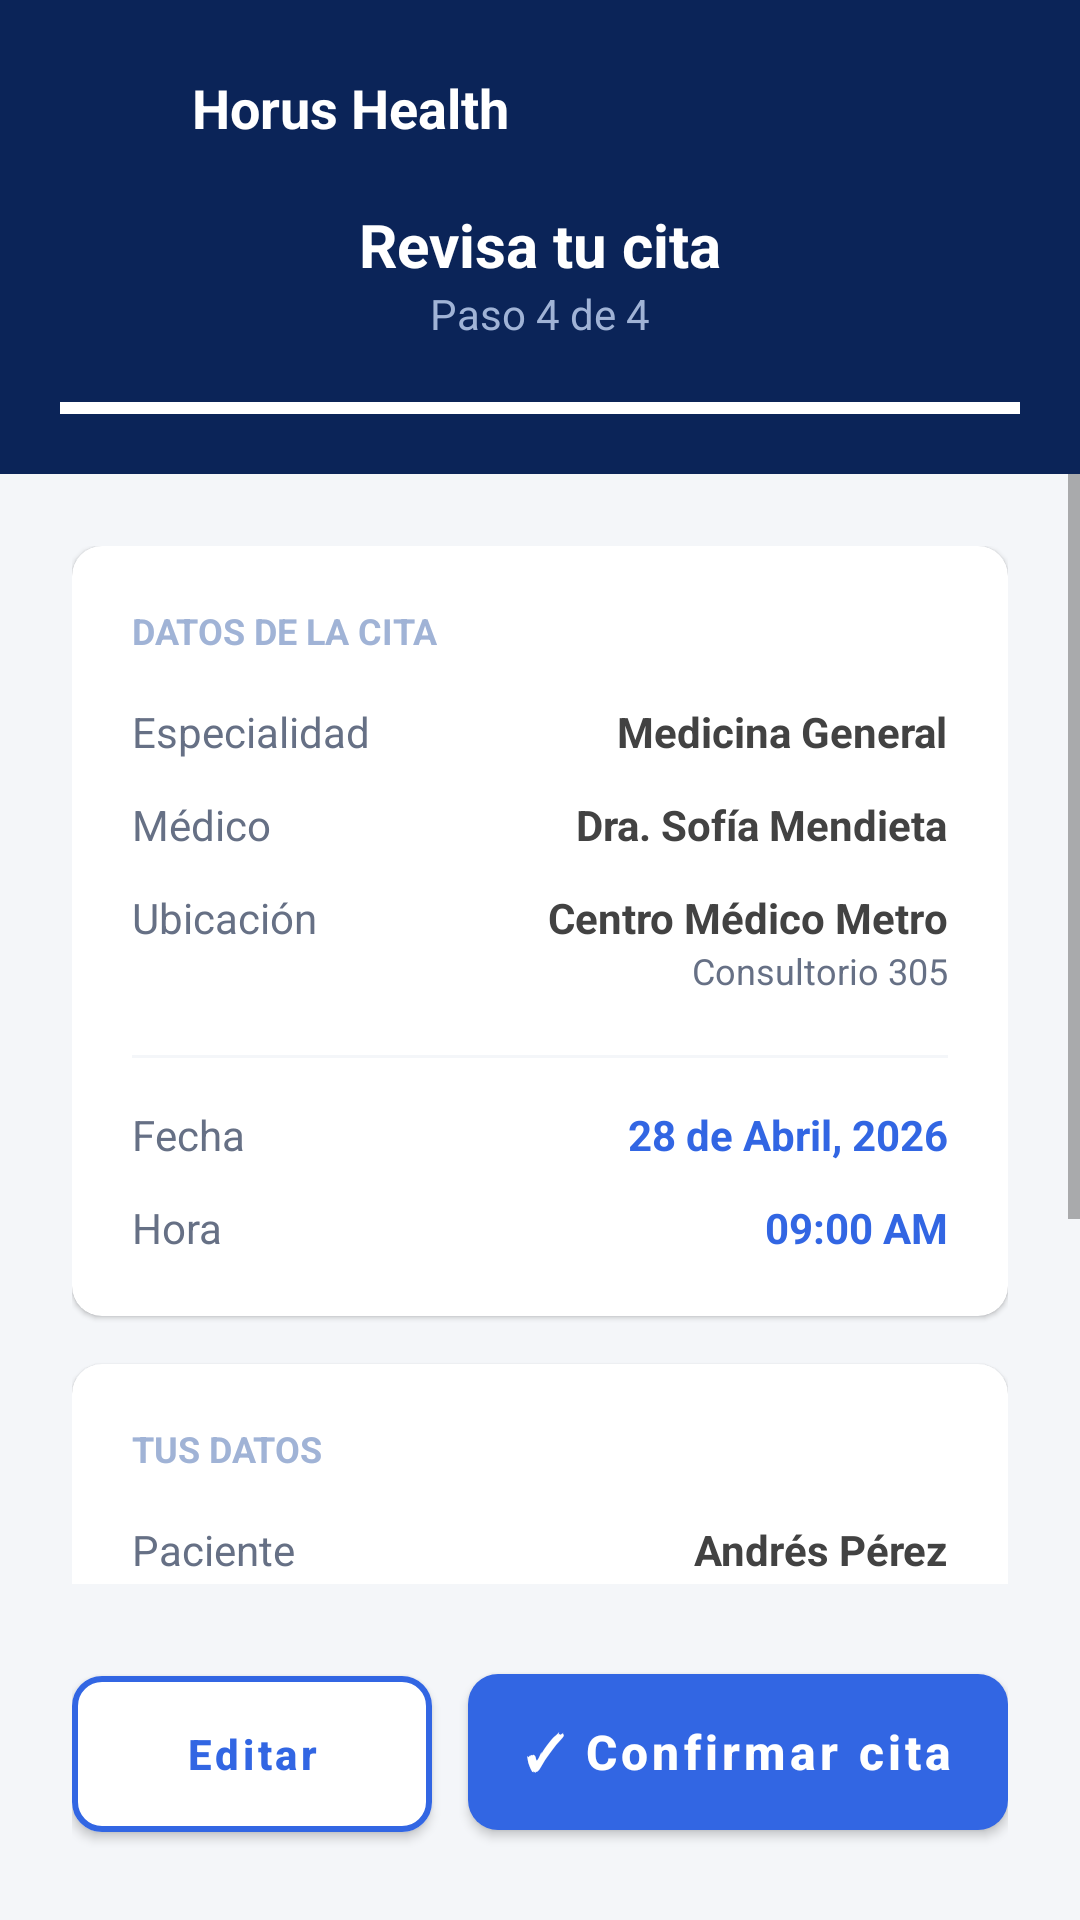

Write the Android layout XML for this screen, with the resource values it uses.
<!-- AndroidManifest.xml: application theme Theme.HorusHealth -->
<!-- res/layout/step4_resumen.xml -->
<?xml version="1.0" encoding="utf-8"?>
<RelativeLayout xmlns:android="http://schemas.android.com/apk/res/android"
    xmlns:app="http://schemas.android.com/apk/res-auto"
    android:layout_width="match_parent"
    android:layout_height="match_parent"
    android:background="#F4F6F9">

    <LinearLayout
        android:id="@+id/headerPaso4"
        android:layout_width="match_parent"
        android:layout_height="wrap_content"
        android:background="#0B2458"
        android:orientation="vertical"
        android:padding="20dp">

        <LinearLayout
            android:layout_width="match_parent"
            android:layout_height="wrap_content"
            android:gravity="center_vertical"
            android:orientation="horizontal"
            android:layout_marginBottom="16dp">

            <ImageView
                android:layout_width="32dp"
                android:layout_height="32dp"
                android:layout_marginEnd="12dp"
                android:src="@drawable/logo_horus_sin_titulo" />

            <TextView
                android:layout_width="wrap_content"
                android:layout_height="wrap_content"
                android:text="Horus Health"
                android:textColor="#FFFFFF"
                android:textSize="18sp"
                android:textStyle="bold" />
        </LinearLayout>

        <LinearLayout
            android:layout_width="match_parent"
            android:layout_height="wrap_content"
            android:gravity="center_vertical"
            android:orientation="horizontal">

            <LinearLayout
                android:layout_width="0dp"
                android:layout_height="wrap_content"
                android:layout_weight="1"
                android:gravity="center"
                android:orientation="vertical">
                <TextView
                    android:layout_width="wrap_content"
                    android:layout_height="wrap_content"
                    android:text="Revisa tu cita"
                    android:textColor="#FFFFFF"
                    android:textSize="20sp"
                    android:textStyle="bold" />
                <TextView
                    android:layout_width="wrap_content"
                    android:layout_height="wrap_content"
                    android:text="Paso 4 de 4"
                    android:textColor="#A0B3D6"
                    android:textSize="14sp" />
            </LinearLayout>
        </LinearLayout>

        <View
            android:layout_width="match_parent"
            android:layout_height="4dp"
            android:layout_marginTop="20dp"
            android:background="#FFFFFF" />
    </LinearLayout>

    <ScrollView
        android:layout_width="match_parent"
        android:layout_height="match_parent"
        android:layout_above="@+id/bottomButtonsContainer"
        android:layout_below="@+id/headerPaso4"
        android:clipToPadding="false"
        android:fillViewport="true"
        android:paddingBottom="24dp">

        <LinearLayout
            android:layout_width="match_parent"
            android:layout_height="wrap_content"
            android:orientation="vertical"
            android:padding="24dp">

            <com.google.android.material.card.MaterialCardView
                android:layout_width="match_parent"
                android:layout_height="wrap_content"
                android:layout_marginBottom="16dp"
                app:cardBackgroundColor="#FFFFFF"
                app:cardCornerRadius="10dp"
                app:strokeWidth="0dp">

                <LinearLayout
                    android:layout_width="match_parent"
                    android:layout_height="wrap_content"
                    android:orientation="vertical"
                    android:padding="20dp">

                    <TextView
                        android:layout_width="wrap_content"
                        android:layout_height="wrap_content"
                        android:text="DATOS DE LA CITA"
                        android:textColor="#A0B3D6"
                        android:textSize="12sp"
                        android:textStyle="bold"
                        android:layout_marginBottom="16dp" />

                    <LinearLayout android:layout_width="match_parent" android:layout_height="wrap_content" android:orientation="horizontal" android:layout_marginBottom="12dp">
                        <TextView android:layout_width="0dp" android:layout_height="wrap_content" android:layout_weight="1" android:text="Especialidad" android:textColor="#667085" />
                        <TextView android:id="@+id/tvResumenEspecialidad" android:layout_width="wrap_content" android:layout_height="wrap_content" android:text="Medicina General" android:textColor="#424242" android:textStyle="bold" />
                    </LinearLayout>

                    <LinearLayout android:layout_width="match_parent" android:layout_height="wrap_content" android:orientation="horizontal" android:layout_marginBottom="12dp">
                        <TextView android:layout_width="0dp" android:layout_height="wrap_content" android:layout_weight="1" android:text="Médico" android:textColor="#667085" />
                        <TextView android:id="@+id/tvResumenMedico" android:layout_width="wrap_content" android:layout_height="wrap_content" android:text="Dra. Sofía Mendieta" android:textColor="#424242" android:textStyle="bold" />
                    </LinearLayout>

                    <LinearLayout android:layout_width="match_parent" android:layout_height="wrap_content" android:orientation="horizontal" android:layout_marginBottom="12dp">
                        <TextView android:layout_width="0dp" android:layout_height="wrap_content" android:layout_weight="1" android:text="Ubicación" android:textColor="#667085" />
                        <LinearLayout android:layout_width="wrap_content" android:layout_height="wrap_content" android:orientation="vertical" android:gravity="end">
                            <TextView android:id="@+id/tvResumenClinica" android:layout_width="wrap_content" android:layout_height="wrap_content" android:text="Centro Médico Metro" android:textColor="#424242" android:textStyle="bold" />
                            <TextView android:id="@+id/tvResumenConsultorio" android:layout_width="wrap_content" android:layout_height="wrap_content" android:text="Consultorio 305" android:textColor="#667085" android:textSize="12sp"/>
                        </LinearLayout>
                    </LinearLayout>

                    <View android:layout_width="match_parent" android:layout_height="1dp" android:layout_marginTop="8dp" android:layout_marginBottom="16dp" android:background="#F4F6F9" />

                    <LinearLayout android:layout_width="match_parent" android:layout_height="wrap_content" android:orientation="horizontal" android:layout_marginBottom="12dp">
                        <TextView android:layout_width="0dp" android:layout_height="wrap_content" android:layout_weight="1" android:text="Fecha" android:textColor="#667085" />
                        <TextView android:id="@+id/tvResumenFecha" android:layout_width="wrap_content" android:layout_height="wrap_content" android:text="28 de Abril, 2026" android:textColor="#3266E3" android:textStyle="bold" />
                    </LinearLayout>

                    <LinearLayout android:layout_width="match_parent" android:layout_height="wrap_content" android:orientation="horizontal">
                        <TextView android:layout_width="0dp" android:layout_height="wrap_content" android:layout_weight="1" android:text="Hora" android:textColor="#667085" />
                        <TextView android:id="@+id/tvResumenHora" android:layout_width="wrap_content" android:layout_height="wrap_content" android:text="09:00 AM" android:textColor="#3266E3" android:textStyle="bold" />
                    </LinearLayout>
                </LinearLayout>
            </com.google.android.material.card.MaterialCardView>

            <com.google.android.material.card.MaterialCardView
                android:layout_width="match_parent"
                android:layout_height="wrap_content"
                android:layout_marginBottom="24dp"
                app:cardBackgroundColor="#FFFFFF"
                app:cardCornerRadius="10dp"
                app:strokeWidth="0dp">

                <LinearLayout
                    android:layout_width="match_parent"
                    android:layout_height="wrap_content"
                    android:orientation="vertical"
                    android:padding="20dp">

                    <TextView
                        android:layout_width="wrap_content"
                        android:layout_height="wrap_content"
                        android:text="TUS DATOS"
                        android:textColor="#A0B3D6"
                        android:textSize="12sp"
                        android:textStyle="bold"
                        android:layout_marginBottom="16dp" />

                    <LinearLayout android:layout_width="match_parent" android:layout_height="wrap_content" android:orientation="horizontal" android:layout_marginBottom="12dp">
                        <TextView android:layout_width="0dp" android:layout_height="wrap_content" android:layout_weight="1" android:text="Paciente" android:textColor="#667085" />
                        <TextView android:id="@+id/tvResumenNombrePaciente" android:layout_width="wrap_content" android:layout_height="wrap_content" android:text="Andrés Pérez" android:textColor="#424242" android:textStyle="bold" />
                    </LinearLayout>
                </LinearLayout>
            </com.google.android.material.card.MaterialCardView>

            <LinearLayout
                android:layout_width="match_parent"
                android:layout_height="wrap_content"
                android:background="#FFF9E5"
                android:padding="16dp"
                android:orientation="horizontal"
                app:cornerRadius="8dp">
                <TextView
                    android:layout_width="match_parent"
                    android:layout_height="wrap_content"
                    android:text="✏️ ¿Algo está mal? Usa el botón Editar antes de confirmar."
                    android:textColor="#856004"
                    android:textSize="14sp" />
            </LinearLayout>
        </LinearLayout>
    </ScrollView>

    <LinearLayout
        android:id="@+id/bottomButtonsContainer"
        android:layout_width="match_parent"
        android:layout_height="wrap_content"
        android:layout_alignParentBottom="true"
        android:orientation="horizontal"
        android:padding="24dp">

        <com.google.android.material.button.MaterialButton
            android:id="@+id/btnEditarResumen"
            android:layout_width="0dp"
            android:layout_height="64dp"
            android:layout_weight="1"
            android:layout_marginEnd="12dp"
            android:text="Editar"
            android:textAllCaps="false"
            android:textColor="#3266E3"
            android:textStyle="bold"
            app:backgroundTint="#FFFFFF"
            app:strokeColor="#3266E3"
            app:strokeWidth="2dp"
            app:cornerRadius="10dp" />

        <com.google.android.material.button.MaterialButton
            android:id="@+id/btnConfirmarCita"
            android:layout_width="0dp"
            android:layout_height="64dp"
            android:layout_weight="1.5"
            android:text="✓ Confirmar cita"
            android:textAllCaps="false"
            android:textColor="#FFFFFF"
            android:textSize="16sp"
            android:textStyle="bold"
            app:backgroundTint="#3266E3"
            app:cornerRadius="10dp"
            app:elevation="4dp"/>
    </LinearLayout>
</RelativeLayout>
<!-- resources referenced by this layout -->
<resources>
  <style name="Theme.HorusHealth" parent="Theme.MaterialComponents.DayNight.NoActionBar" />
</resources>
